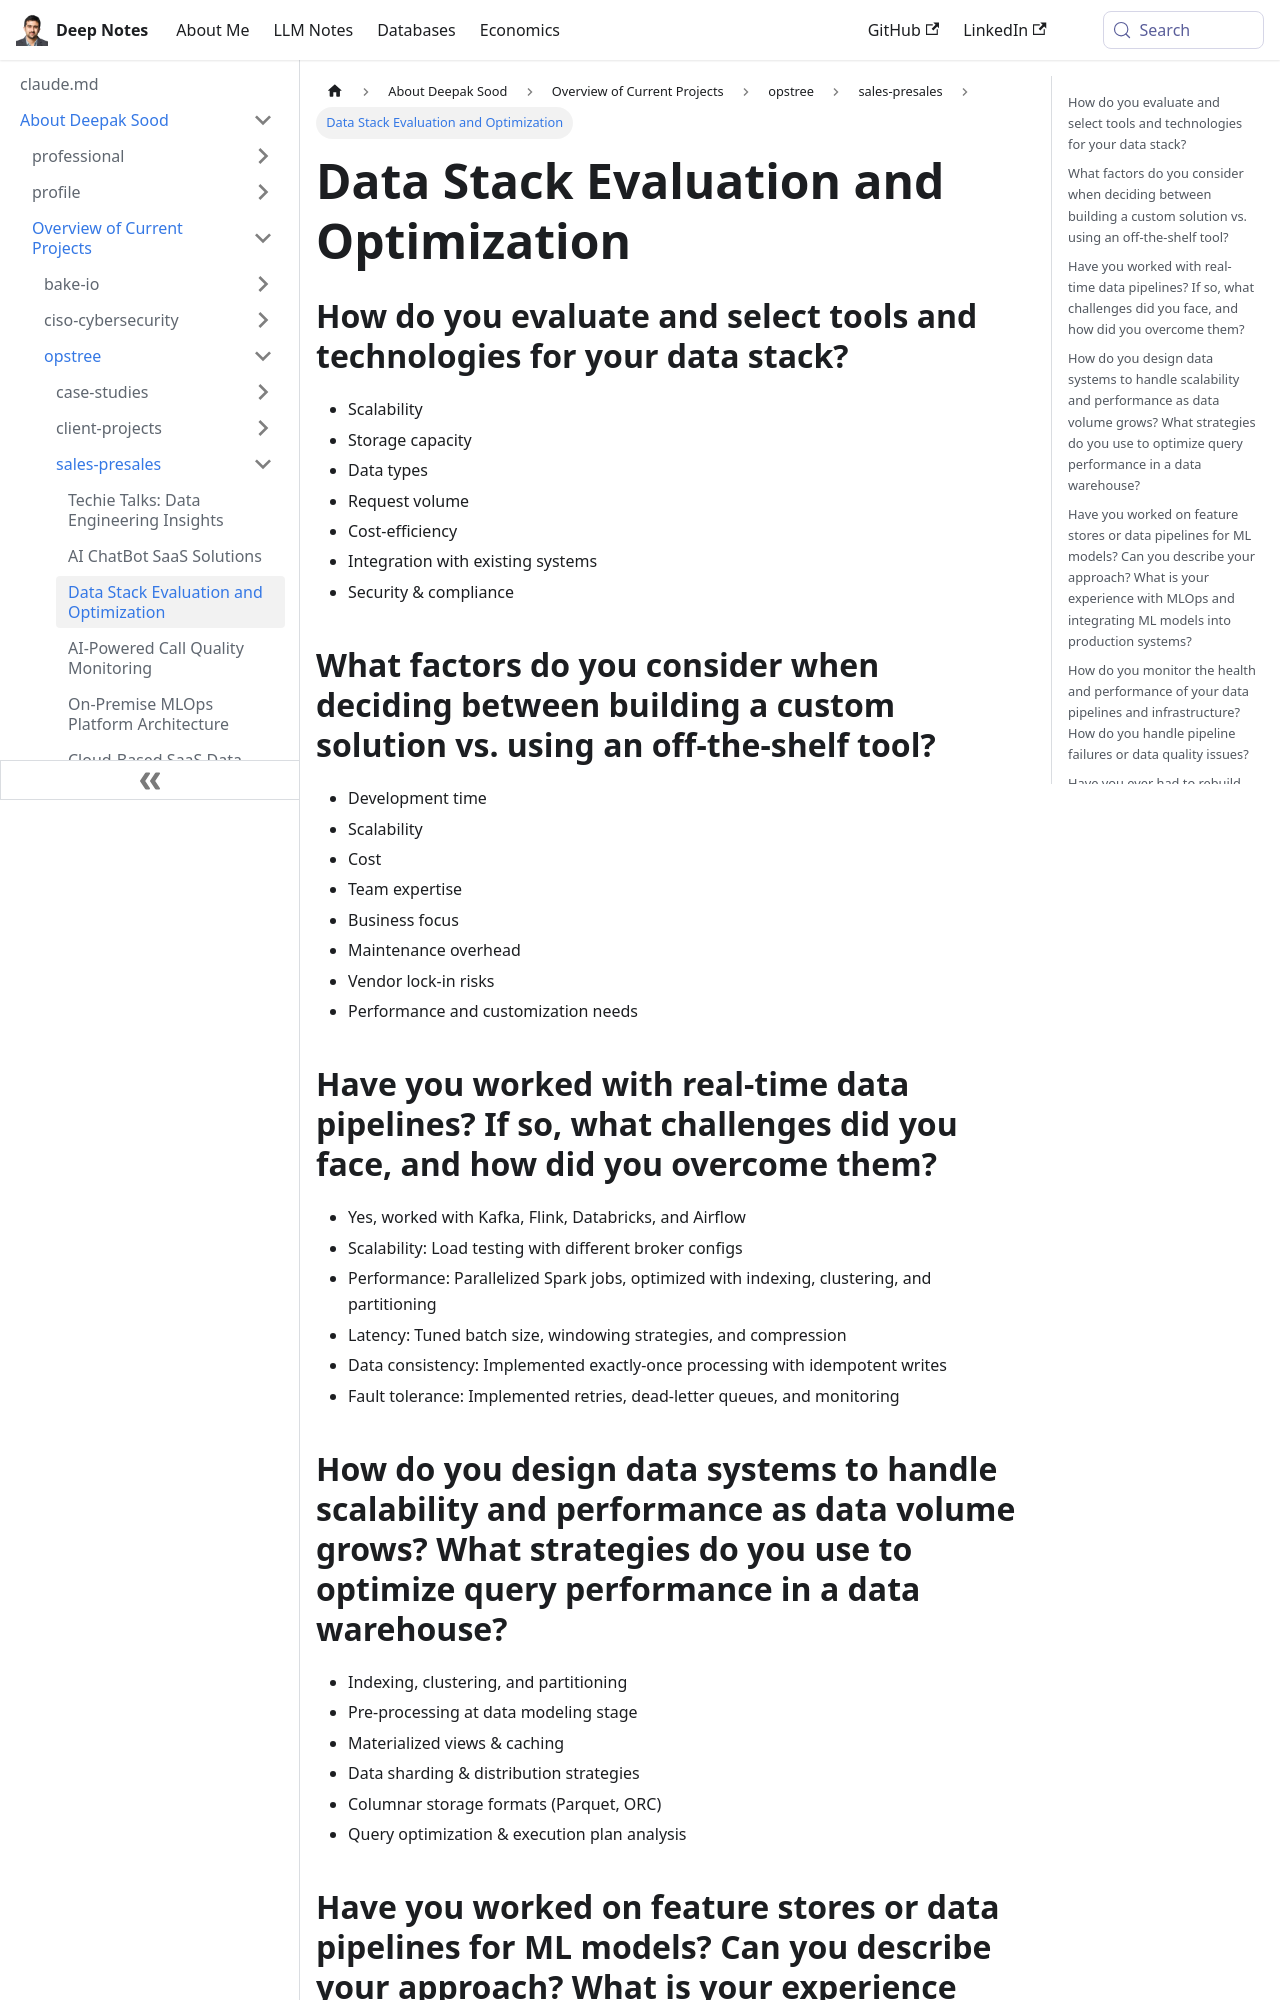

repository: deepaksood619/deepaksood619.github.io · page: about-deepak-sood/projects/38-data-stack-evaluation-optimization/index.html · generator: docusaurus

---
slug: /about-deepak-sood/projects/38-data-stack-evaluation-optimization
title: Data Stack Evaluation and Optimization
description: Discover key factors for evaluating data stack tools and optimizing performance, including scalability, cost, and real-time data challenges.
created: 2025-03-27
updated: 2025-04-03
---
## How do you evaluate and select tools and technologies for your data stack?

- Scalability
- Storage capacity
- Data types
- Request volume
- Cost-efficiency
- Integration with existing systems
- Security & compliance

## What factors do you consider when deciding between building a custom solution vs. using an off-the-shelf tool?

- Development time
- Scalability
- Cost
- Team expertise
- Business focus
- Maintenance overhead
- Vendor lock-in risks
- Performance and customization needs

## Have you worked with real-time data pipelines? If so, what challenges did you face, and how did you overcome them?

- Yes, worked with Kafka, Flink, Databricks, and Airflow
- Scalability: Load testing with different broker configs
- Performance: Parallelized Spark jobs, optimized with indexing, clustering, and partitioning
- Latency: Tuned batch size, windowing strategies, and compression
- Data consistency: Implemented exactly-once processing with idempotent writes
- Fault tolerance: Implemented retries, dead-letter queues, and monitoring

## How do you design data systems to handle scalability and performance as data volume grows? What strategies do you use to optimize query performance in a data warehouse?

- Indexing, clustering, and partitioning
- Pre-processing at data modeling stage
- Materialized views & caching
- Data sharding & distribution strategies
- Columnar storage formats (Parquet, ORC)
- Query optimization & execution plan analysis
